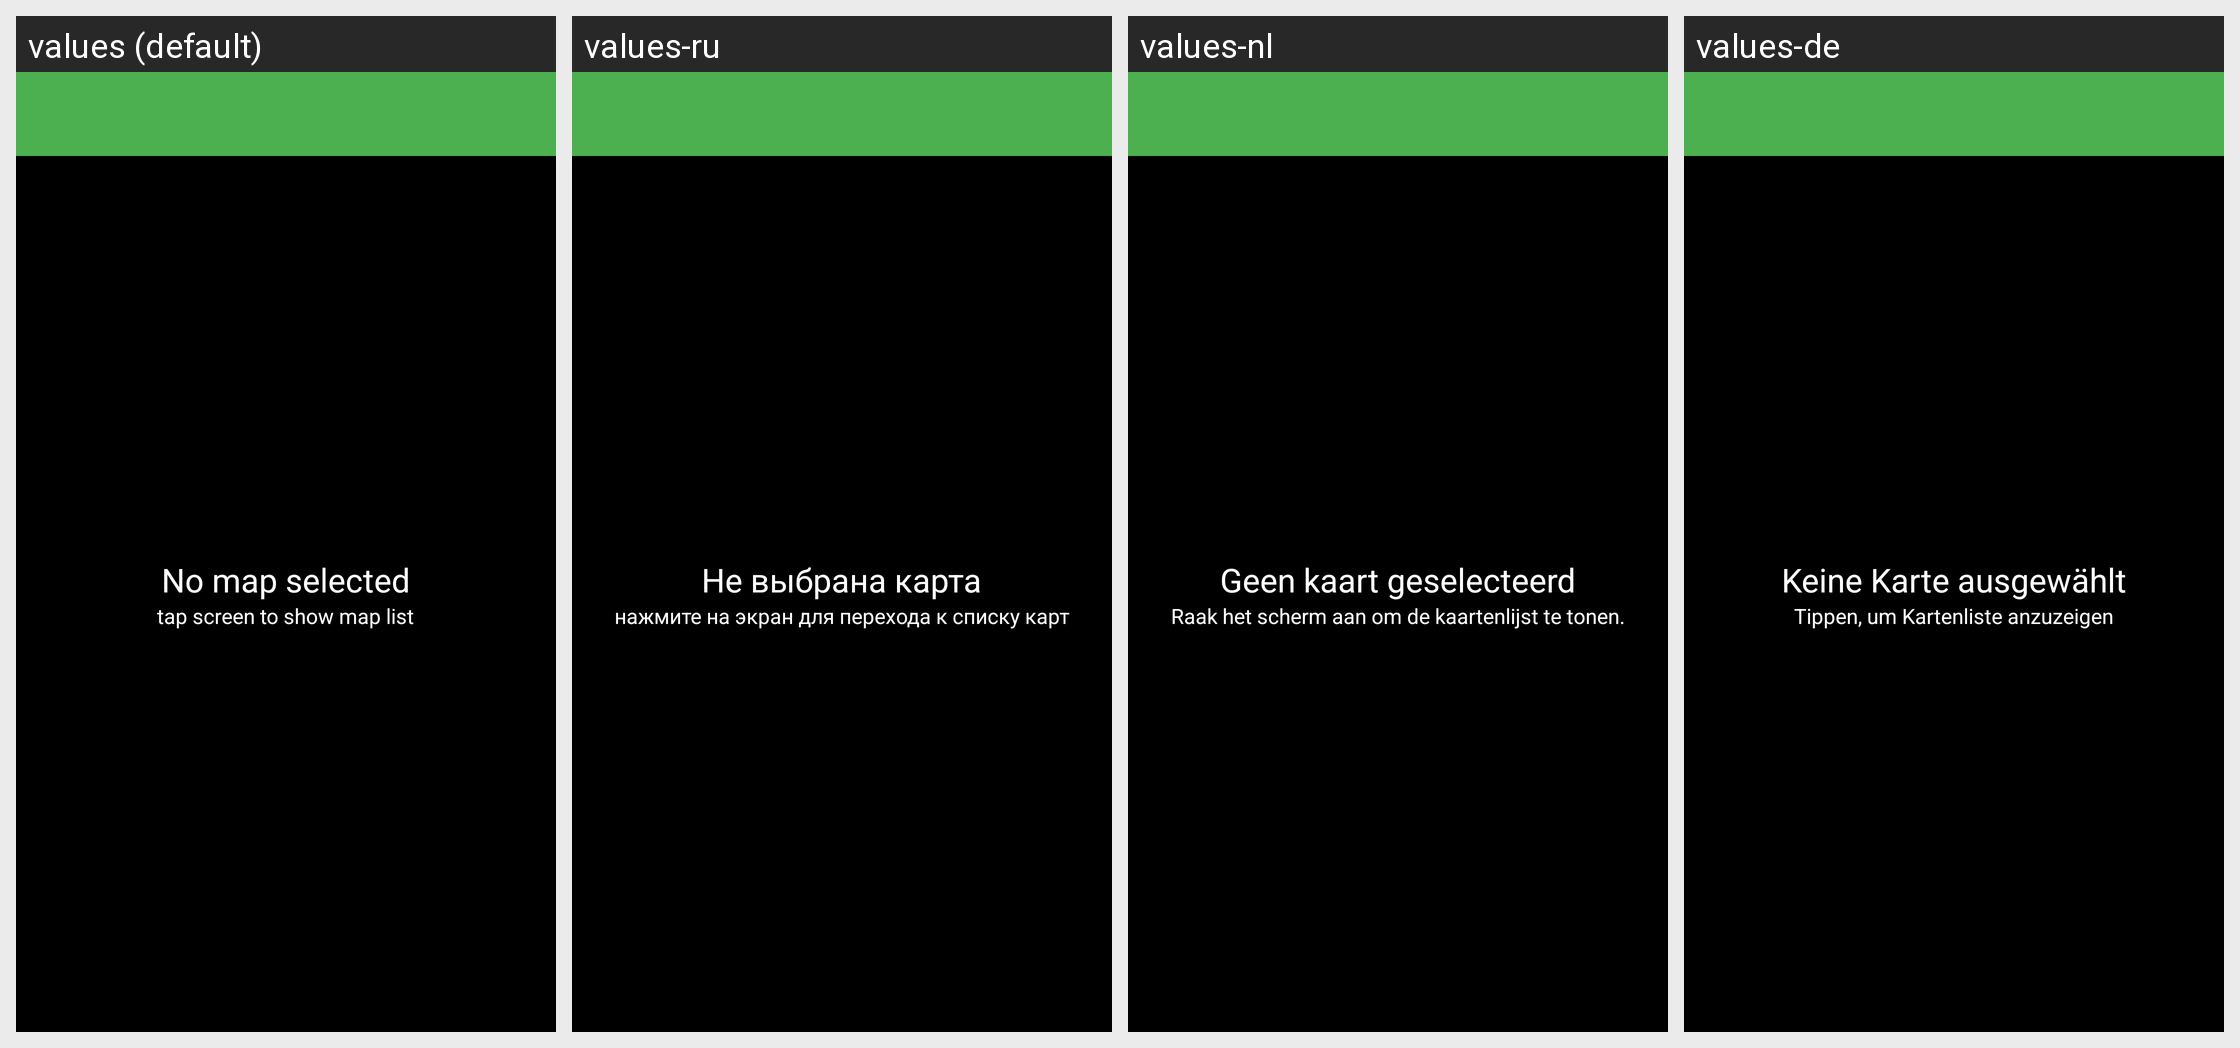

Here is an Android app screen in its default locale and in the app's own translations. Write out the translated-string differences for the strings that appear on this screen.
Android screen res/layout/activity_map_view.xml rendered under 4 locales, left to right: values (default), values-ru, values-nl, values-de. Device: Nexus 5 (rendered at 1080×1920; each locale shown at half size, 540×960, under a caption strip naming it); theme AppTheme.
Other locales in the repository, not shown: values-bg, values-cs, values-da, values-el, values-es, values-et, values-fi, values-fr, values-hr, values-hu, values-it, values-ja, values-kk, values-ko, values-lt, values-lv, values-ms, values-pl, values-pt, values-ro, values-sr, values-sv, values-tr, values-uk, values-zh-rCN, values-zh-rTW.
Strings drawn on this screen, with the default value and each locale's value (text and hints the layout hard-codes, and strings that could not be matched under every locale, appear in the picture but are not listed):

msg_no_maps_loaded
  values: No map selected
  values-ru: Не выбрана карта
  values-nl: Geen kaart geselecteerd
  values-de: Keine Karte ausgewählt

msg_press_to_add_map
  values: tap screen to show map list
  values-ru: нажмите на экран для перехода к списку карт
  values-nl: Raak het scherm aan om de kaartenlijst te tonen.
  values-de: Tippen, um Kartenliste anzuzeigen
